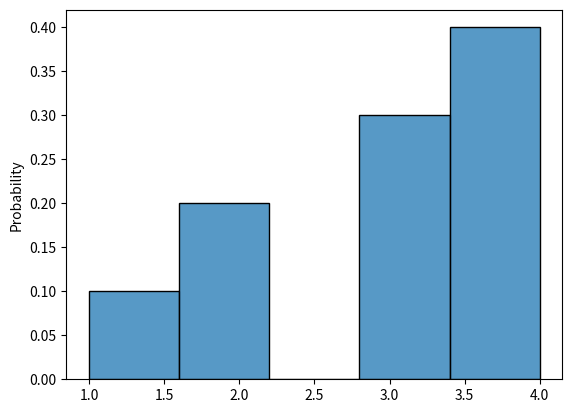

This figure's Python source:
import seaborn as sns
import matplotlib.pyplot as plt

data = [1, 2, 2, 3, 3, 3, 4, 4, 4, 4]
sns.histplot(data, stat="probability")
plt.show()
